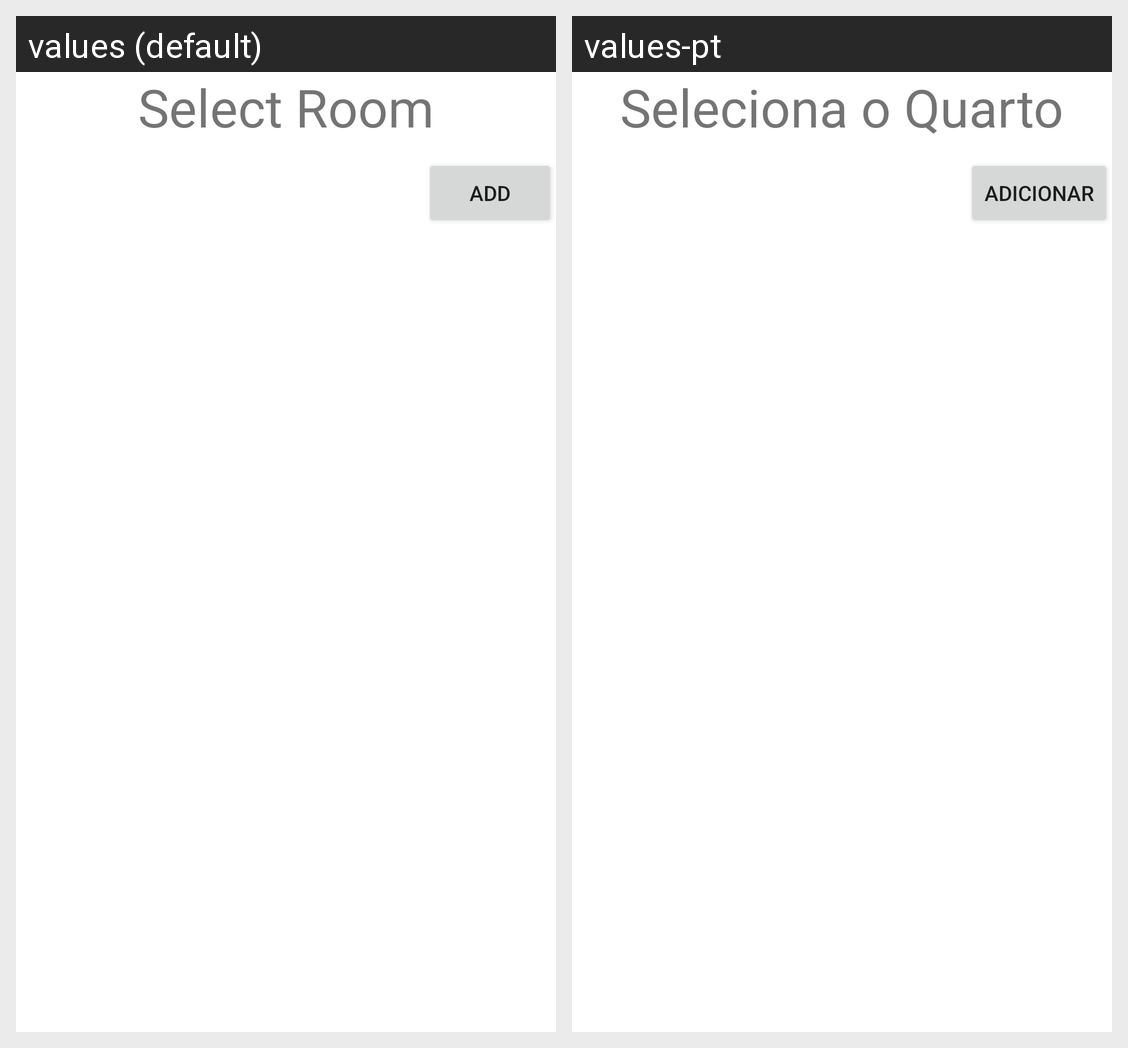

Translations of the strings shown on this Android screen, per locale in the grid:
Android screen res/layout/fragment_add_device_select_room.xml rendered under 2 locales, left to right: values (default), values-pt. Device: Nexus 5 (rendered at 1080×1920; each locale shown at half size, 540×960, under a caption strip naming it); theme Theme.HomeCoffee.
Strings drawn on this screen, with the default value and each locale's value (text and hints the layout hard-codes, and strings that could not be matched under every locale, appear in the picture but are not listed):

txt_AddDevSelectRoomTitle
  values: Select Room
  values-pt: Seleciona o Quarto

btn_addDevice
  values: ADD
  values-pt: ADICIONAR
